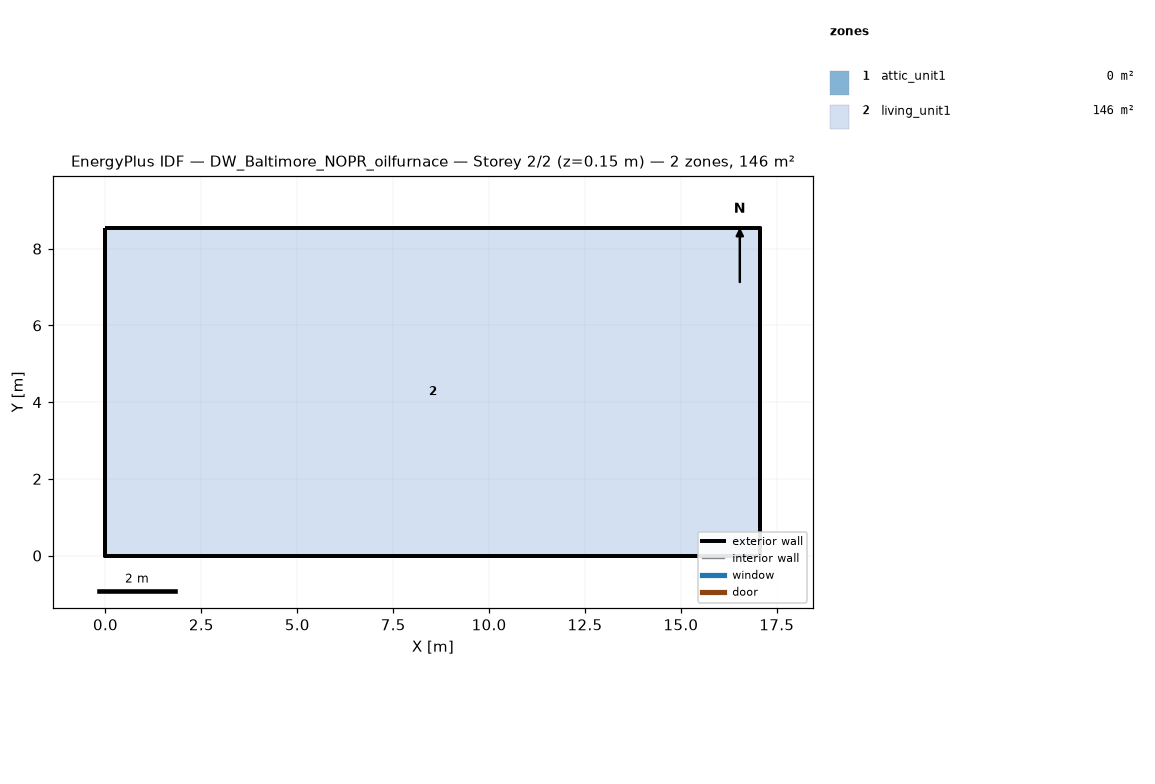
=== STOREY PLAN SPEC (per zone: floor XY polygon, exterior-wall plan segments, windows/doors) ===
zone 1: attic_unit1  (0.0 m²)
  exterior wall: (17.07, 0.00) – (17.07, 8.54) – (17.07, 4.27)  [12.8 m]
  exterior wall: (0.00, 8.54) – (0.00, 0.00) – (0.00, 4.27)  [12.8 m]
zone 2: living_unit1  (145.7 m²)
  floor: (0.00, 0.00) (0.00, 8.54) (17.07, 8.54) (17.07, 0.00)
  exterior wall: (0.00, 0.00) – (17.07, 0.00)  [17.1 m]
  exterior wall: (17.07, 0.00) – (17.07, 8.54)  [8.5 m]
  exterior wall: (17.07, 8.54) – (0.00, 8.54)  [17.1 m]
  exterior wall: (0.00, 8.54) – (0.00, 0.00)  [8.5 m]

=== DERIVED (storey summary) ===
Building: DW_Baltimore_NOPR_oilfurnace
Storey: 2 of 2  (floor level z = 0.15 m)
Storey gross floor area: 145.7 m²
Zones on this storey: 2
  - attic_unit1: floor 0.0 m²; exterior wall 25.6 m (5.7 m²); WWR 0.0%
  - living_unit1: floor 145.7 m²; exterior wall 51.2 m (117.1 m²); WWR 0.0%
Zone adjacency: (none detected)